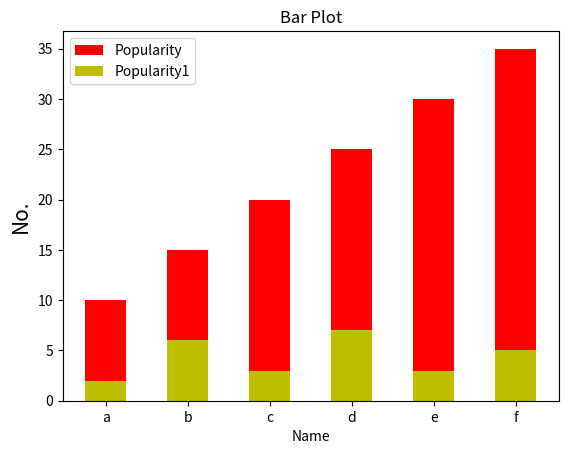

This chart was generated by the following Python code:
# Draw two Bar plot with overlape
import matplotlib.pyplot as plt
x = ["a","b","c","d","e","f"]
y = [ 10,15,20,25,30,35]
z = [2,6,3,7,3,5]
plt.xlabel("Name",fontsize=10)
plt.ylabel("No.",fontsize=15)
plt.title("Bar Plot")
plt.bar(x,y,width=0.5,color="r",label="Popularity")
plt.bar(x,z,width=0.5,color="y",label="Popularity1")
plt.legend()
plt.show()
